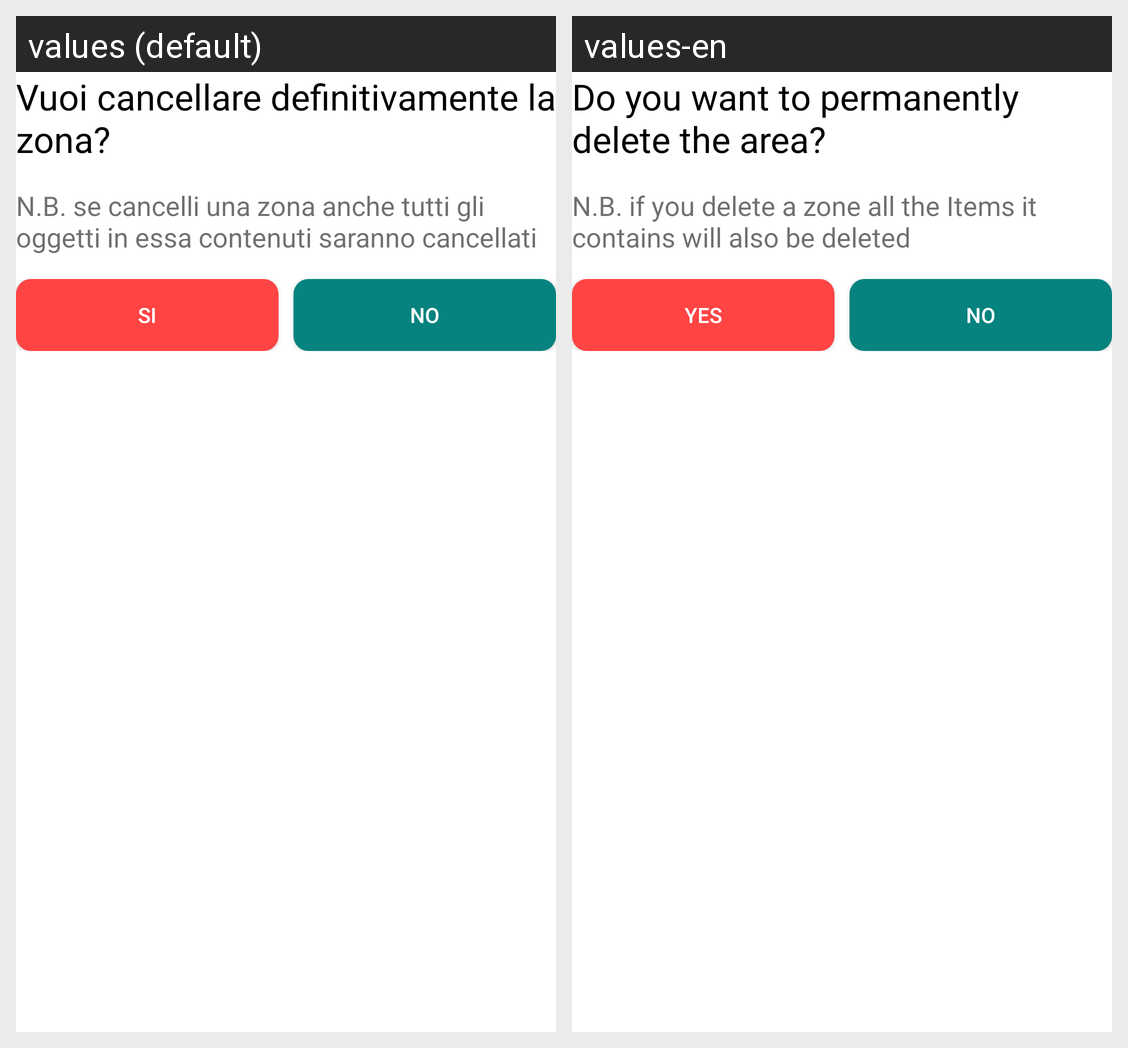

Translations of the strings shown on this Android screen, per locale in the grid:
Android screen res/layout/dialog_elimina_zona.xml rendered under 2 locales, left to right: values (default), values-en. Device: Nexus 5 (rendered at 1080×1920; each locale shown at half size, 540×960, under a caption strip naming it); theme Theme.EcultureTool.
Strings drawn on this screen, with the default value and each locale's value (text and hints the layout hard-codes, and strings that could not be matched under every locale, appear in the picture but are not listed):

cancella_zona
  values: Vuoi cancellare definitivamente la zona?
  values-en: Do you want to permanently delete the area?

NB_zona
  values: N.B. se cancelli una zona anche tutti gli oggetti in essa contenuti saranno cancellati
  values-en: N.B. if you delete a zone all the Items it contains will also be deleted

si
  values: Si
  values-en: Yes
